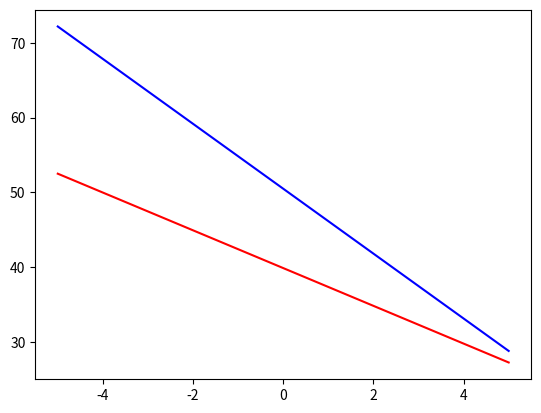

The matplotlib source for this figure:
import matplotlib.pyplot as plt
import math
import numpy as np
 
    
x=[12.5 , 5.0 , 3.0 , 5.0 , 6.5, 6.0,4.0 ,7.0, 5.5, 4.0]
y=[10, 26 , 41 ,29 , 27, 19, 18, 20, 28, 33]

n=len(x)
Sum_X=0
Sum_y=0
Sum_xy=0
Sum_x2=0
Sum_y2=0
i=0
n=len(x)
for i in range(n):
   Sum_X=Sum_X+x[i]
   Sum_y=Sum_y+y[i]
   Sum_xy=Sum_xy+x[i]*y[i]
   Sum_x2=Sum_x2+x[i]*x[i]
   Sum_y2=Sum_y2+y[i]*y[i]
mux=Sum_X/n
muy=Sum_y/n   
   
Lxy= (float)(Sum_xy-(1/n)*(Sum_X)*(Sum_y))  
Lxx= (float)(Sum_x2-(1/n)*(Sum_X)*(Sum_X))
Lyy= (float)(Sum_y2-(1/n)*(Sum_y)*(Sum_y))
crr=(float)(Lxy)/(float)((math.sqrt(Lxx*Lyy)))
sx=math.sqrt(Lxx)
sy=math.sqrt(Lyy)
X= np.linspace(-5,5,100)
sx=math.sqrt(Lxx)
sy=math.sqrt(Lyy)
print("sx=",sx)
print("sy=",sy)
print("Ux =",mux)
print("Uy=",muy)
X1= np.linspace(-5,5,100)
t=crr*(sy/sx)
t2=(sy/(sx*crr))
Y1=(t)*X+muy-t*mux
Y2=(t2)*X+muy-t2*mux
print("Y =",t,"*X +",muy-(t)*mux)
print("X =",crr*(sx/sy),"*Y +",mux-(crr*(sx/sy))*muy)
plt.plot(X1,Y1 ,'-r',label='y')
plt.plot(X1,Y2 ,'-b',label='y')

plt.show()